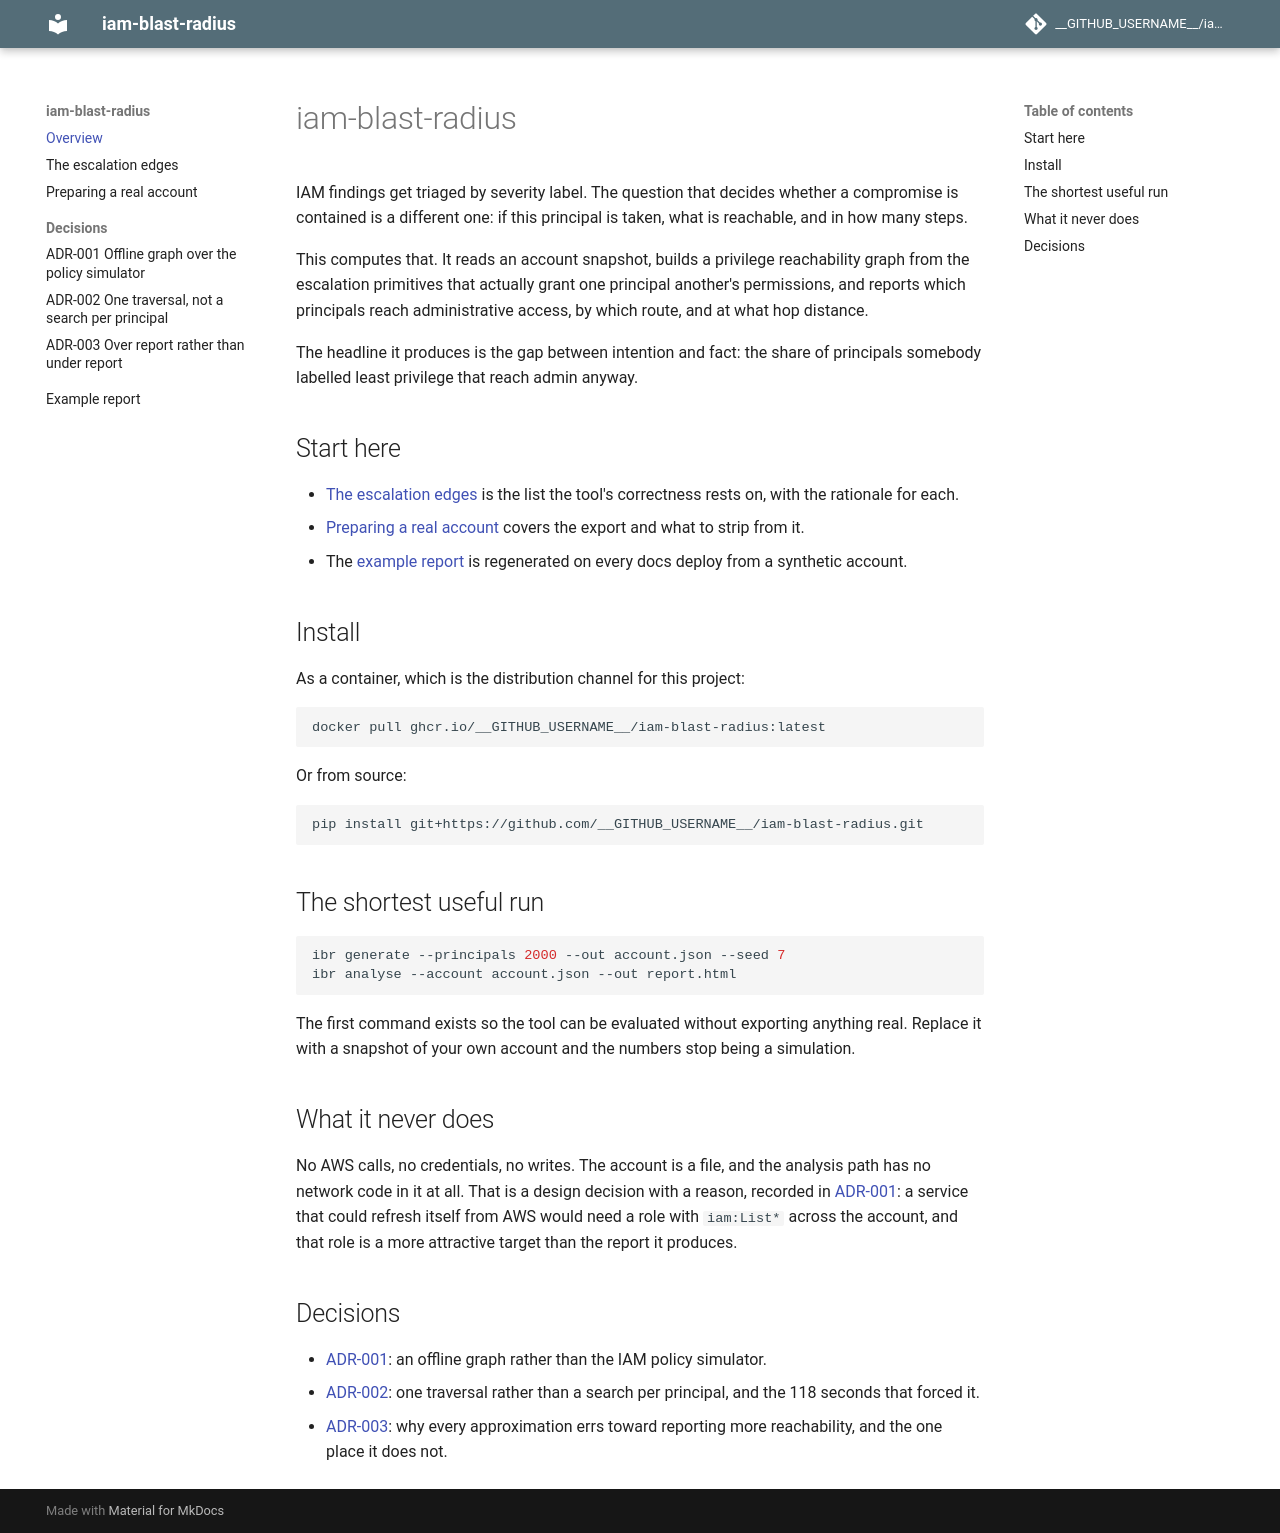

repository: nilay-dave/iam-blast-radius · page: index.html · generator: mkdocs

# iam-blast-radius

IAM findings get triaged by severity label. The question that decides whether a
compromise is contained is a different one: if this principal is taken, what is
reachable, and in how many steps.

This computes that. It reads an account snapshot, builds a privilege
reachability graph from the escalation primitives that actually grant one
principal another's permissions, and reports which principals reach
administrative access, by which route, and at what hop distance.

The headline it produces is the gap between intention and fact: the share of
principals somebody labelled least privilege that reach admin anyway.

## Start here

- [The escalation edges](edges.md) is the list the tool's correctness rests on, with the rationale for each.
- [Preparing a real account](real-accounts.md) covers the export and what to strip from it.
- The [example report](report.html) is regenerated on every docs deploy from a synthetic account.

## Install

As a container, which is the distribution channel for this project:

```bash
docker pull ghcr.io/__GITHUB_USERNAME__/iam-blast-radius:latest
```

Or from source:

```bash
pip install git+https://github.com/__GITHUB_USERNAME__/iam-blast-radius.git
```

## The shortest useful run

```bash
ibr generate --principals 2000 --out account.json --seed 7
ibr analyse --account account.json --out report.html
```

The first command exists so the tool can be evaluated without exporting
anything real. Replace it with a snapshot of your own account and the numbers
stop being a simulation.

## What it never does

No AWS calls, no credentials, no writes. The account is a file, and the analysis
path has no network code in it at all. That is a design decision with a reason,
recorded in [ADR-001](adr/adr-001-graph-over-policy-simulator.md): a service
that could refresh itself from AWS would need a role with `iam:List*` across the
account, and that role is a more attractive target than the report it produces.

## Decisions

- [ADR-001](adr/adr-001-graph-over-policy-simulator.md): an offline graph rather than the IAM policy simulator.
- [ADR-002](adr/adr-002-one-traversal-not-a-search-per-principal.md): one traversal rather than a search per principal, and the 118 seconds that forced it.
- [ADR-003](adr/adr-003-over-report-rather-than-under-report.md): why every approximation errs toward reporting more reachability, and the one place it does not.
